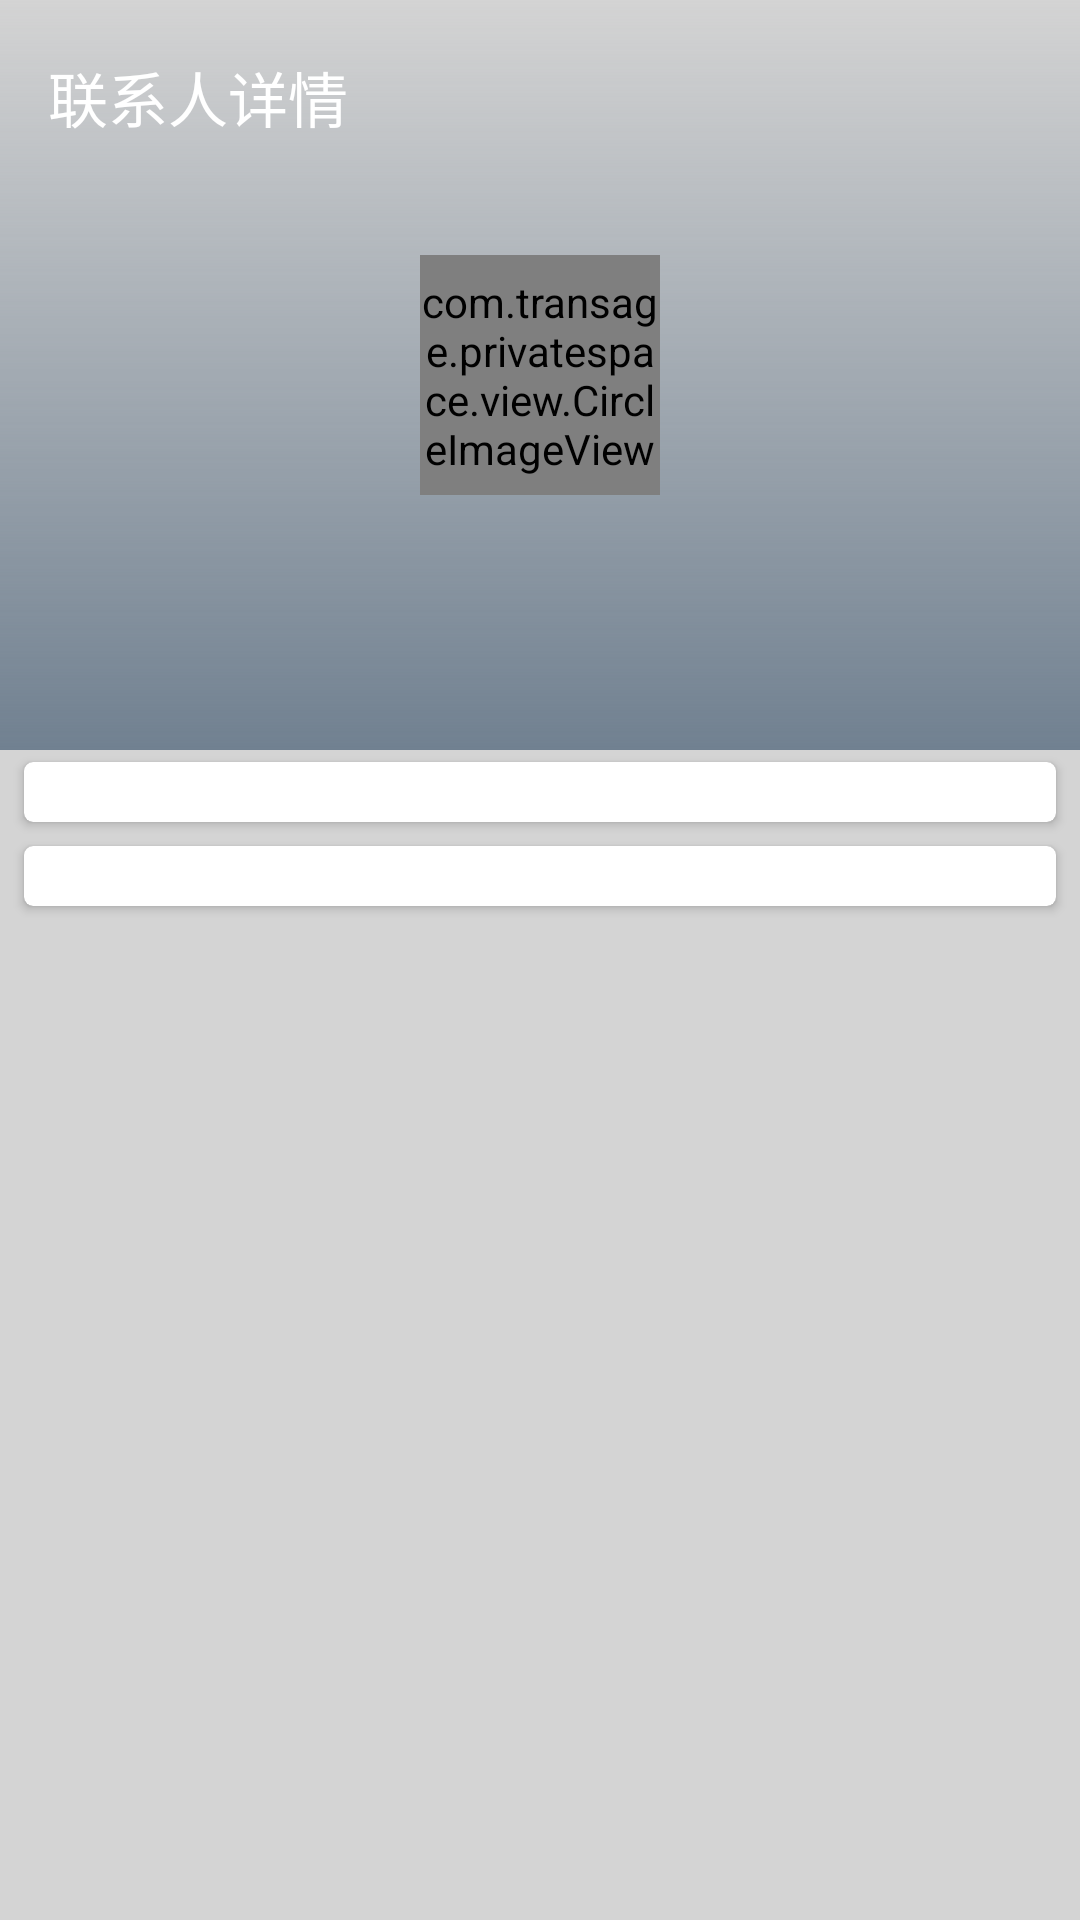

This screen was rendered from an Android layout file. Write that file and the resources it references.
<!-- AndroidManifest.xml: application theme AppBaseTheme -->
<!-- res/layout/activity_contact_details.xml -->
<?xml version="1.0" encoding="utf-8"?>
<FrameLayout xmlns:android="http://schemas.android.com/apk/res/android"
    xmlns:app="http://schemas.android.com/apk/res-auto"
    android:layout_width="match_parent"
    android:layout_height="match_parent">

    <ScrollView
        android:layout_width="match_parent"
        android:layout_height="match_parent"
        android:background="@color/lightgrey">

        <LinearLayout
            android:layout_width="match_parent"
            android:layout_height="match_parent"
            android:orientation="vertical">

            <RelativeLayout
                android:layout_width="match_parent"
                android:layout_height="@dimen/contact_detail_photo_hight"
                android:background="@drawable/background_contact_name">

                <com.transage.privatespace.view.CircleImageView
                    android:id="@+id/contact_details_photo"
                    android:layout_width="80dp"
                    android:layout_height="80dp"
                    android:layout_centerInParent="true"
                    android:src="@drawable/ic_person_black_128dp" />

                <TextView
                    android:id="@+id/contact_details_name"
                    android:layout_width="wrap_content"
                    android:layout_height="wrap_content"
                    android:layout_alignParentBottom="true"
                    android:layout_centerHorizontal="true"
                    android:padding="18dp"
                    android:textColor="@color/white"
                    android:textSize="24sp" />
            </RelativeLayout>

            <include layout="@layout/panel_contacts_detail_info" />

            <include layout="@layout/panel_contacts_detail_present" />
        </LinearLayout>
    </ScrollView>

    <android.support.v7.widget.Toolbar
        android:id="@+id/contact_detail_toolbar"
        android:layout_width="match_parent"
        android:layout_height="@dimen/toolbar_hight"
        android:background="@color/none_color">

        <TextView
            android:id="@+id/contact_detail_toolbar_text"
            android:layout_width="wrap_content"
            android:layout_height="wrap_content"
            android:text="@string/contact_details_title"
            android:textColor="@color/white"
            android:textSize="20sp" />

    </android.support.v7.widget.Toolbar>

</FrameLayout>
<!-- res/layout/panel_contacts_detail_info.xml (included above) -->
<?xml version="1.0" encoding="utf-8"?>
<android.support.v7.widget.CardView xmlns:android="http://schemas.android.com/apk/res/android"
    xmlns:app="http://schemas.android.com/apk/res-auto"
    android:layout_width="match_parent"
    android:layout_height="wrap_content"
    android:layout_marginBottom="4dp"
    android:layout_marginLeft="8dp"
    android:layout_marginRight="8dp"
    android:layout_marginTop="4dp"
    android:foreground="?attr/selectableItemBackground"
    app:cardCornerRadius="3dp"
    app:elevation="10dp">

    <LinearLayout
        android:id="@+id/contact_details_info_rootview"
        android:layout_width="match_parent"
        android:layout_height="wrap_content"
        android:layout_margin="10dp"
        android:orientation="vertical"></LinearLayout>
</android.support.v7.widget.CardView>
<!-- res/layout/panel_contacts_detail_present.xml (included above) -->
<?xml version="1.0" encoding="utf-8"?>
<android.support.v7.widget.CardView xmlns:android="http://schemas.android.com/apk/res/android"
    xmlns:app="http://schemas.android.com/apk/res-auto"
    android:layout_width="match_parent"
    android:layout_height="wrap_content"
    android:layout_marginBottom="4dp"
    android:layout_marginLeft="8dp"
    android:layout_marginRight="8dp"
    android:layout_marginTop="4dp"
    android:foreground="?attr/selectableItemBackground"
    app:cardCornerRadius="3dp"
    app:elevation="10dp">

    <LinearLayout
        android:id="@+id/contact_details_present_rootview"
        android:layout_width="match_parent"
        android:layout_height="match_parent"
        android:layout_margin="10dp"
        android:orientation="vertical"></LinearLayout>
</android.support.v7.widget.CardView>
<!-- resources referenced by this layout -->
<resources>
  <color name="lightgrey">#d4d4d4</color>
  <color name="none_color">#00000000</color>
  <color name="white"> #FFFFFF</color>
  <dimen name="contact_detail_photo_hight">250dp</dimen>
  <dimen name="toolbar_hight">65dp</dimen>
  <!-- drawable background_contact_name (drawable) -->
  <?xml version="1.0" encoding="utf-8"?>
  <shape xmlns:android="http://schemas.android.com/apk/res/android"
      android:shape="rectangle">
      <gradient
          android:angle="270"
          android:endColor="#ff708090"
          android:startColor="#00ffffff" />
  </shape>
  <string name="contact_details_title">联系人详情</string>
  <style name="AppBaseTheme" parent="Theme.AppCompat.DayNight.NoActionBar">
          
          
          <item name="colorPrimary">@color/lightblack</item>
          <item name="colorPrimaryDark">@color/lightblack</item>
          <item name="colorAccent">@color/colorAccent</item>
      </style>
  <color name="lightblack">#3C4A55</color>
  <color name="colorAccent">#FF4081</color>
</resources>
